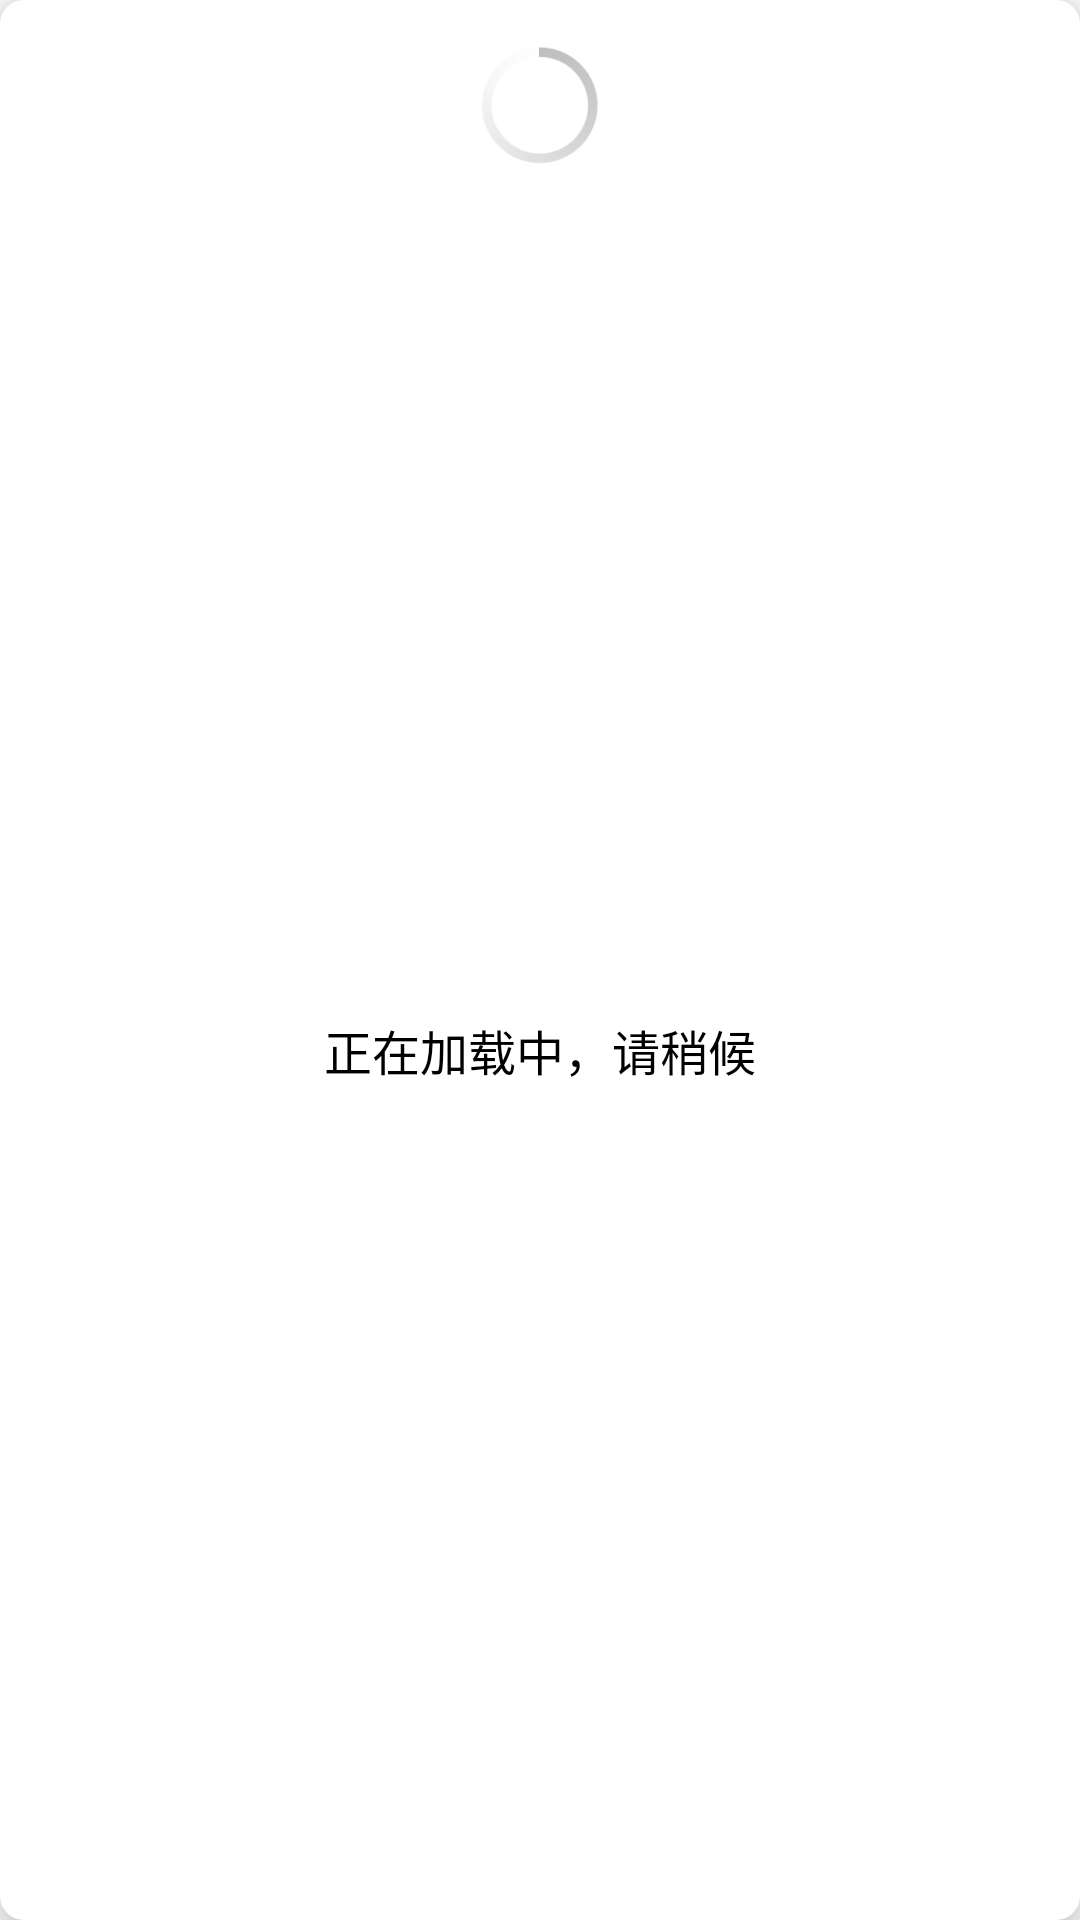

Here is an Android app screen rendered from its layout file. Give the layout XML and the strings, colors and styles it references.
<!-- AndroidManifest.xml: fallback theme Theme.MaterialComponents.DayNight.NoActionBar -->
<!-- res/layout/dlg_loading.xml -->
<?xml version="1.0" encoding="utf-8"?>
<androidx.constraintlayout.widget.ConstraintLayout xmlns:android="http://schemas.android.com/apk/res/android"
    xmlns:app="http://schemas.android.com/apk/res-auto"
    android:layout_width="wrap_content"
    android:layout_height="wrap_content"
    android:layout_gravity="center"
    android:background="@drawable/loading_dlg_bg"
    android:elevation="@dimen/dp_10"
    android:padding="@dimen/dp_10"
    >

    <ProgressBar
        android:id="@+id/progress_bar"
        style="@android:style/Widget.Holo.Light.ProgressBar"
        android:layout_width="@dimen/dp_50"
        android:layout_height="@dimen/dp_50"
        app:layout_constraintLeft_toLeftOf="parent"
        app:layout_constraintRight_toRightOf="parent"
        app:layout_constraintTop_toTopOf="parent"
        />

    <TextView
        android:layout_width="wrap_content"
        android:layout_height="wrap_content"
        android:paddingTop="@dimen/dp_10"
        android:text="@string/loading"
        android:textColor="@android:color/black"
        android:textSize="@dimen/sp_16"
        app:layout_constraintBottom_toBottomOf="parent"
        app:layout_constraintLeft_toLeftOf="parent"
        app:layout_constraintRight_toRightOf="parent"
        app:layout_constraintTop_toBottomOf="@id/progress_bar"
        />

</androidx.constraintlayout.widget.ConstraintLayout>
<!-- resources referenced by this layout -->
<resources>
  <dimen name="dp_10">10dp</dimen>
  <dimen name="dp_50">50dp</dimen>
  <dimen name="sp_16">16sp</dimen>
  <!-- drawable loading_dlg_bg (drawable) -->
  <?xml version="1.0" encoding="utf-8"?>
  <shape xmlns:android="http://schemas.android.com/apk/res/android"
      android:shape="rectangle"
      >
      <corners android:radius="@dimen/dp_8" />
      <solid android:color="@android:color/white" />
  </shape>
  <string name="loading">正在加载中，请稍候</string>
  <dimen name="dp_8">8dp</dimen>
</resources>
